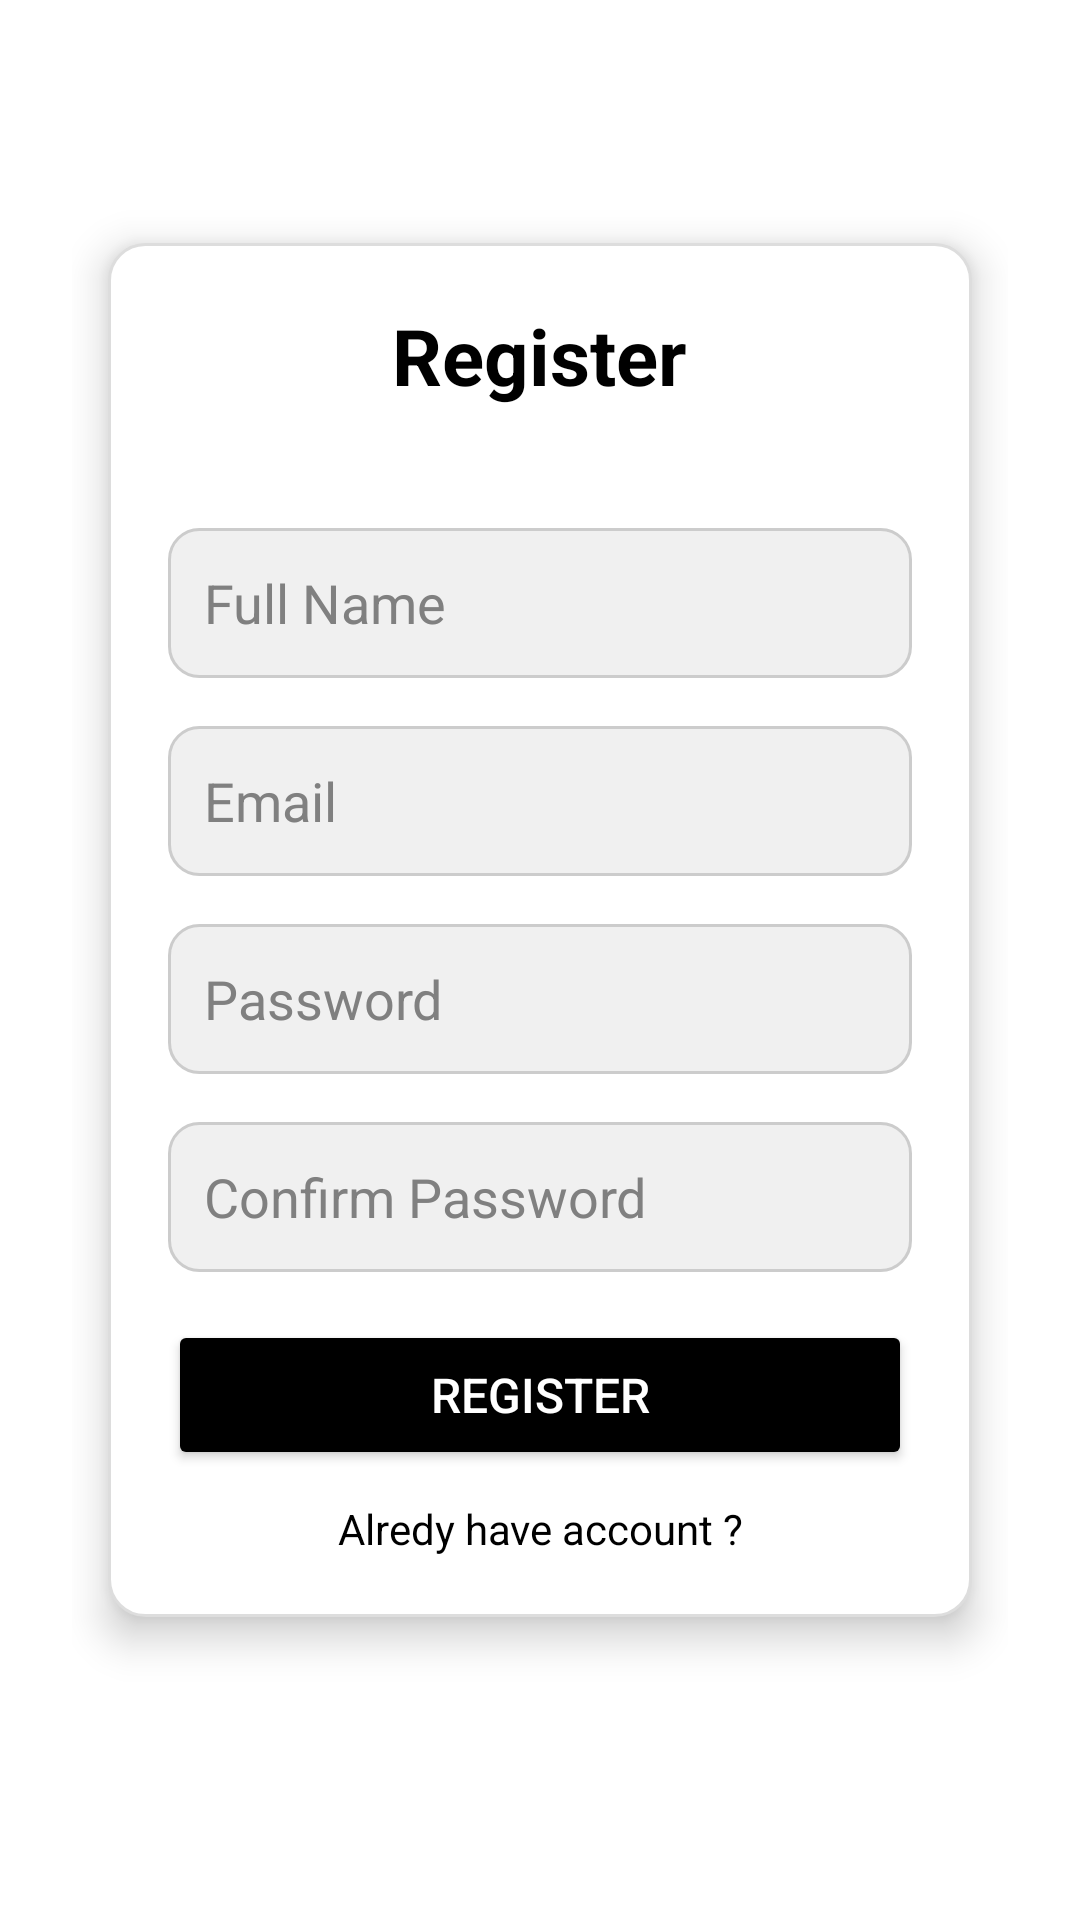

Layout XML and referenced resources for this Android screen:
<!-- AndroidManifest.xml: application theme Theme.AiBaseTrip -->
<!-- res/layout/activity_register.xml -->
<?xml version="1.0" encoding="utf-8"?>
<LinearLayout xmlns:android="http://schemas.android.com/apk/res/android"
    android:layout_width="match_parent"
    android:layout_height="match_parent"
    android:orientation="vertical"
    android:gravity="center"
    android:padding="24dp"
    android:background="@color/white">

    <LinearLayout
        android:layout_width="match_parent"
        android:layout_height="wrap_content"
        android:orientation="vertical"
        android:background="@drawable/card_bg"
        android:elevation="8dp"
        android:padding="20dp"
        android:layout_marginBottom="20dp"
        android:layout_marginHorizontal="12dp">

    <TextView
        android:layout_width="wrap_content"
        android:layout_height="wrap_content"
        android:text="Register"
        android:textSize="26sp"
        android:textStyle="bold"
        android:layout_gravity="center"
        android:textColor="@color/black"
        android:layout_marginBottom="40dp" />

        <EditText
            android:id="@+id/nameInput"
            android:layout_width="match_parent"
            android:layout_height="50dp"
            android:hint="Full Name"
            android:inputType="textEmailAddress"
            android:textColorHint="@color/Gray"
            android:drawablePadding="10dp"
            android:paddingHorizontal="12dp"
            android:background="@drawable/edittext_bg"
            android:textColor="@android:color/black"
            android:layout_marginBottom="16dp" />
    <EditText
        android:id="@+id/emailInput"
        android:layout_width="match_parent"
        android:layout_height="50dp"
        android:hint="Email"
        android:inputType="textEmailAddress"
        android:textColorHint="@color/Gray"
        android:drawablePadding="10dp"
        android:paddingHorizontal="12dp"
        android:background="@drawable/edittext_bg"
        android:textColor="@android:color/black"
        android:layout_marginBottom="16dp" />

    <EditText
        android:id="@+id/passwordInput"
        android:layout_width="match_parent"
        android:layout_height="50dp"
        android:hint="Password"
        android:inputType="textEmailAddress"
        android:textColorHint="@color/Gray"
        android:drawablePadding="10dp"
        android:paddingHorizontal="12dp"
        android:background="@drawable/edittext_bg"
        android:textColor="@android:color/black"
        android:layout_marginBottom="16dp" />

        <EditText
            android:id="@+id/cpassInput"
            android:layout_width="match_parent"
            android:layout_height="50dp"
            android:hint="Confirm Password"
            android:inputType="textEmailAddress"
            android:textColorHint="@color/Gray"
            android:drawablePadding="10dp"
            android:paddingHorizontal="12dp"
            android:background="@drawable/edittext_bg"
            android:textColor="@android:color/black"
            android:layout_marginBottom="16dp" />
    <Button
        android:id="@+id/registerBtn"
        android:layout_width="match_parent"
        android:layout_height="50dp"
        android:text="Register"
        android:backgroundTint="@color/black"
        android:textColor="@android:color/white"
        android:textSize="16sp" />

        <TextView
            android:id="@+id/Alredyacoount"
            android:layout_width="match_parent"
            android:layout_height="wrap_content"
            android:text="Alredy have account ?"
            android:gravity="center"
            android:layout_marginTop="10dp"
            android:textColor="@color/black">

        </TextView>

    </LinearLayout>

</LinearLayout>
<!-- resources referenced by this layout -->
<resources>
  <color name="Gray">#808080</color>
  <color name="black">#000000</color>
  <color name="white">#FFFFFF</color>
  <!-- drawable card_bg (drawable) -->
  <shape xmlns:android="http://schemas.android.com/apk/res/android">
      <solid android:color="#FFFFFF"/>
      <corners android:radius="12dp"/>
      <stroke android:width="1dp" android:color="#DDDDDD"/>
  </shape>
  <!-- drawable edittext_bg (drawable) -->
  <shape xmlns:android="http://schemas.android.com/apk/res/android"
      android:shape="rectangle">
  
      
      <solid android:color="#F0F0F0" />
  
      
      <corners android:radius="10dp" />
  
      
      <stroke
          android:width="1dp"
          android:color="#CCCCCC" />
  </shape>
  <style name="Theme.AiBaseTrip" parent="Base.Theme.AiBaseTrip" />
  <style name="Base.Theme.AiBaseTrip" parent="Theme.AppCompat.Light.NoActionBar">
          
           <item name="colorPrimary">@color/teal_700</item>
          <item name="android:statusBarColor">#FF5722</item>
      </style>
  <color name="teal_700">#00796B</color>
</resources>
